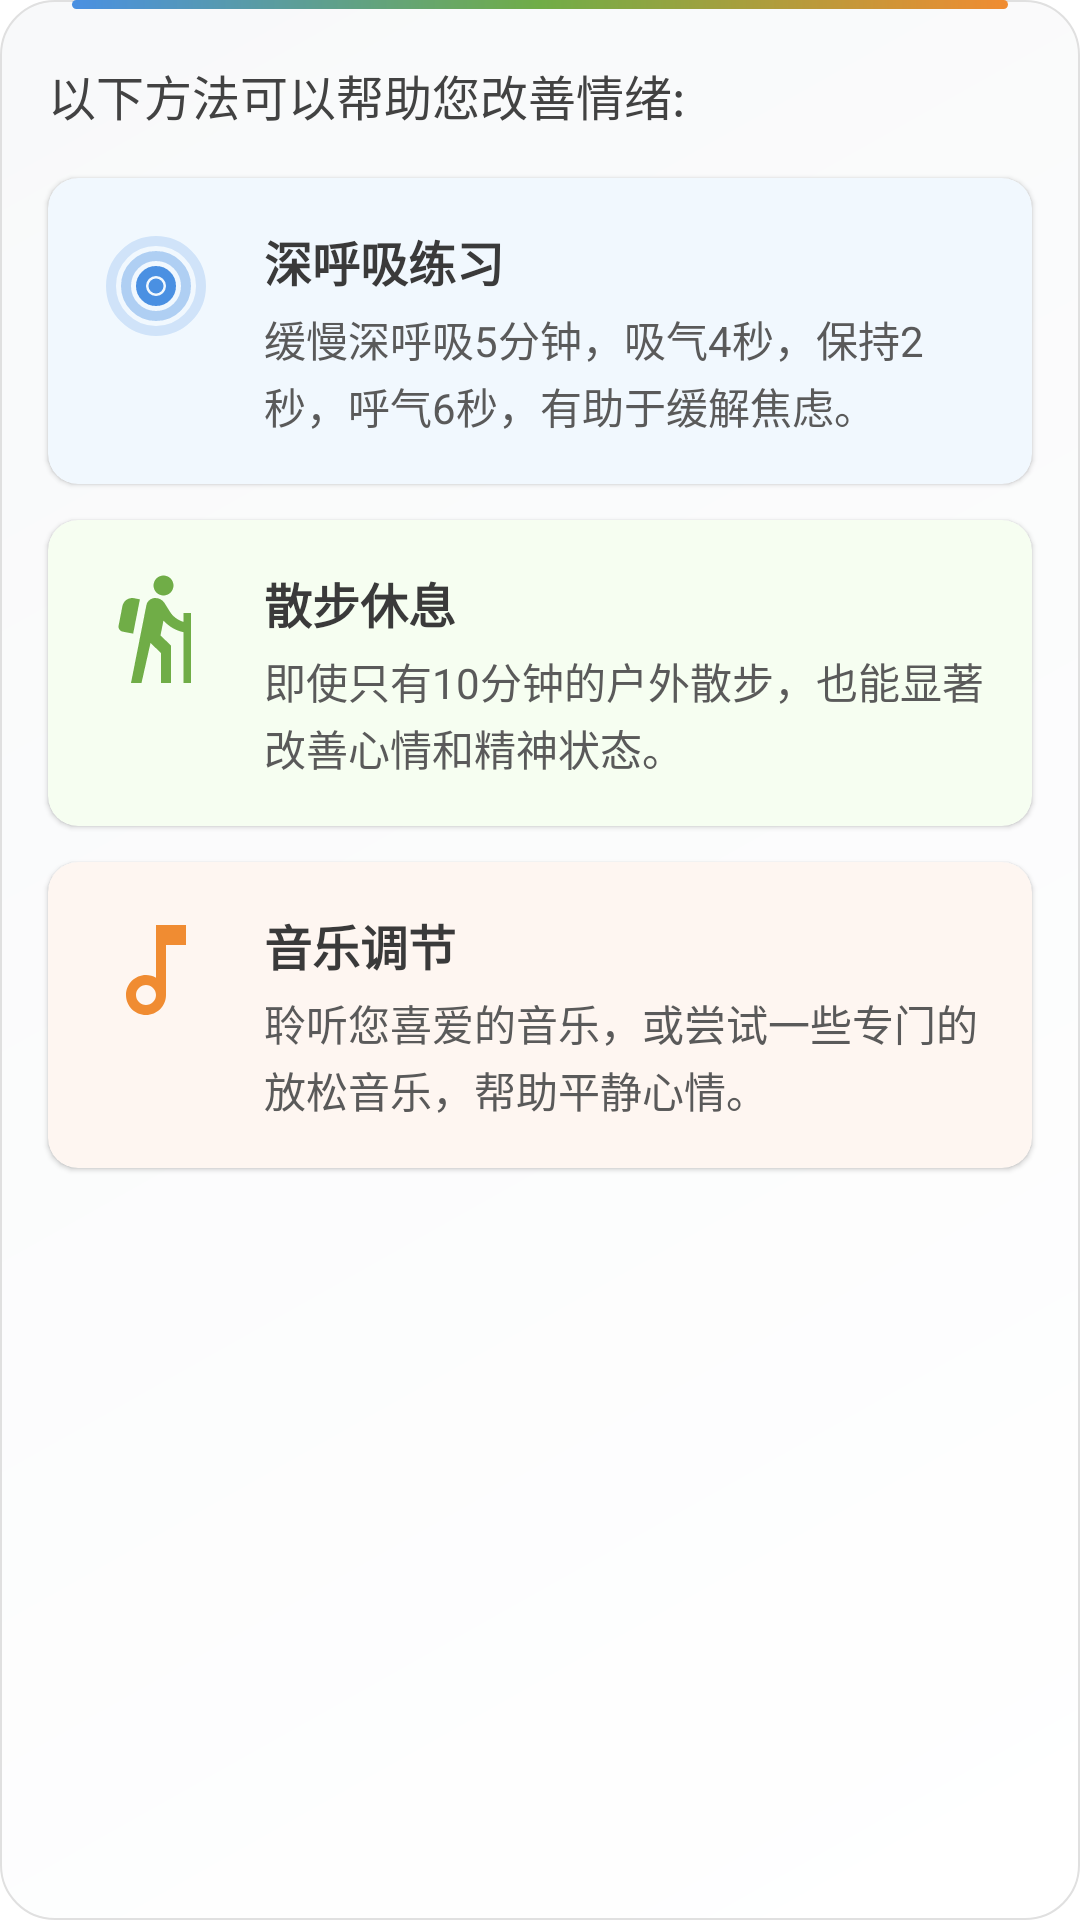

Here is an Android app screen rendered from its layout file. Give the layout XML and the strings, colors and styles it references.
<!-- AndroidManifest.xml: application theme Theme.MentalHealthDiary -->
<!-- res/layout/dialog_self_care.xml -->
<?xml version="1.0" encoding="utf-8"?>
<LinearLayout
    xmlns:android="http://schemas.android.com/apk/res/android"
    xmlns:app="http://schemas.android.com/apk/res-auto"
    android:id="@+id/dialogContent"
    android:layout_width="match_parent"
    android:layout_height="wrap_content"
    android:orientation="vertical"
    android:background="@drawable/rounded_dialog_background">

    <TextView
        android:layout_width="match_parent"
        android:layout_height="wrap_content"
        android:text="以下方法可以帮助您改善情绪:"
        android:textSize="16sp"
        android:textColor="#424242"
        android:fontFamily="sans-serif-medium"
        android:layout_marginTop="20dp"
        android:layout_marginStart="16dp"
        android:layout_marginEnd="16dp"
        android:layout_marginBottom="16dp"/>
        
    
    <androidx.cardview.widget.CardView
        android:layout_width="match_parent"
        android:layout_height="wrap_content"
        android:layout_marginBottom="12dp"
        android:layout_marginStart="16dp"
        android:layout_marginEnd="16dp"
        app:cardCornerRadius="10dp"
        app:cardElevation="1dp"
        app:cardBackgroundColor="#F1F8FE">
        
        <LinearLayout
            android:layout_width="match_parent"
            android:layout_height="wrap_content"
            android:orientation="horizontal"
            android:padding="16dp">
            
            <ImageView
                android:layout_width="40dp"
                android:layout_height="40dp"
                android:src="@drawable/ic_breathing"
                android:layout_marginEnd="16dp"
                app:tint="#4A90E2"/>
                
            <LinearLayout
                android:layout_width="match_parent"
                android:layout_height="wrap_content"
                android:orientation="vertical">
                
                <TextView
                    android:layout_width="match_parent"
                    android:layout_height="wrap_content"
                    android:text="深呼吸练习"
                    android:textSize="16sp"
                    android:textStyle="bold"
                    android:textColor="#3A3A3A"
                    android:layout_marginBottom="4dp"/>
                    
                <TextView
                    android:layout_width="match_parent"
                    android:layout_height="wrap_content"
                    android:text="缓慢深呼吸5分钟，吸气4秒，保持2秒，呼气6秒，有助于缓解焦虑。"
                    android:textSize="14sp"
                    android:textColor="#5A5A5A"
                    android:lineSpacingExtra="2dp"/>
            </LinearLayout>
        </LinearLayout>
    </androidx.cardview.widget.CardView>
    
    
    <androidx.cardview.widget.CardView
        android:layout_width="match_parent"
        android:layout_height="wrap_content"
        android:layout_marginBottom="12dp"
        android:layout_marginStart="16dp"
        android:layout_marginEnd="16dp"
        app:cardCornerRadius="10dp"
        app:cardElevation="1dp"
        app:cardBackgroundColor="#F6FEF1">
        
        <LinearLayout
            android:layout_width="match_parent"
            android:layout_height="wrap_content"
            android:orientation="horizontal"
            android:padding="16dp">
            
            <ImageView
                android:layout_width="40dp"
                android:layout_height="40dp"
                android:src="@drawable/ic_walk"
                android:layout_marginEnd="16dp"
                app:tint="#70AD47"/>
                
            <LinearLayout
                android:layout_width="match_parent"
                android:layout_height="wrap_content"
                android:orientation="vertical">
                
                <TextView
                    android:layout_width="match_parent"
                    android:layout_height="wrap_content"
                    android:text="散步休息"
                    android:textSize="16sp"
                    android:textStyle="bold"
                    android:textColor="#3A3A3A"
                    android:layout_marginBottom="4dp"/>
                    
                <TextView
                    android:layout_width="match_parent"
                    android:layout_height="wrap_content"
                    android:text="即使只有10分钟的户外散步，也能显著改善心情和精神状态。"
                    android:textSize="14sp"
                    android:textColor="#5A5A5A"
                    android:lineSpacingExtra="2dp"/>
            </LinearLayout>
        </LinearLayout>
    </androidx.cardview.widget.CardView>
    
    
    <androidx.cardview.widget.CardView
        android:layout_width="match_parent"
        android:layout_height="wrap_content"
        android:layout_marginBottom="20dp"
        android:layout_marginStart="16dp"
        android:layout_marginEnd="16dp"
        app:cardCornerRadius="10dp"
        app:cardElevation="1dp"
        app:cardBackgroundColor="#FEF6F1">
        
        <LinearLayout
            android:layout_width="match_parent"
            android:layout_height="wrap_content"
            android:orientation="horizontal"
            android:padding="16dp">
            
            <ImageView
                android:layout_width="40dp"
                android:layout_height="40dp"
                android:src="@drawable/ic_music"
                android:layout_marginEnd="16dp"
                app:tint="#F08C32"/>
                
            <LinearLayout
                android:layout_width="match_parent"
                android:layout_height="wrap_content"
                android:orientation="vertical">
                
                <TextView
                    android:layout_width="match_parent"
                    android:layout_height="wrap_content"
                    android:text="音乐调节"
                    android:textSize="16sp"
                    android:textStyle="bold"
                    android:textColor="#3A3A3A"
                    android:layout_marginBottom="4dp"/>
                    
                <TextView
                    android:layout_width="match_parent"
                    android:layout_height="wrap_content"
                    android:text="聆听您喜爱的音乐，或尝试一些专门的放松音乐，帮助平静心情。"
                    android:textSize="14sp"
                    android:textColor="#5A5A5A"
                    android:lineSpacingExtra="2dp"/>
            </LinearLayout>
        </LinearLayout>
    </androidx.cardview.widget.CardView>
</LinearLayout>
<!-- resources referenced by this layout -->
<resources>
  <!-- drawable ic_music (drawable) -->
  <vector xmlns:android="http://schemas.android.com/apk/res/android"
      android:width="24dp"
      android:height="24dp"
      android:viewportWidth="24"
      android:viewportHeight="24">
    <path
        android:fillColor="#000000"
        android:pathData="M12,3v10.55c-0.59,-0.34 -1.27,-0.55 -2,-0.55 -2.21,0 -4,1.79 -4,4s1.79,4 4,4 4,-1.79 4,-4V7h4V3h-6zM10,19c-1.1,0 -2,-0.9 -2,-2s0.9,-2 2,-2 2,0.9 2,2 -0.9,2 -2,2z"/>
  </vector>
  <!-- drawable ic_walk (drawable) -->
  <vector xmlns:android="http://schemas.android.com/apk/res/android"
      android:width="24dp"
      android:height="24dp"
      android:viewportWidth="24"
      android:viewportHeight="24">
    <path
        android:fillColor="#000000"
        android:pathData="M13.5,5.5c1.1,0 2,-0.9 2,-2s-0.9,-2 -2,-2 -2,0.9 -2,2 0.9,2 2,2zM17.5,10.78c-1.23,-0.37 -2.22,-1.17 -2.8,-2.18l-1,-1.6c-0.41,-0.65 -1.11,-1 -1.84,-1 -0.78,0 -1.59,0.5 -1.78,1.44S7,23 7,23h2.1l1.8,-8 2.1,2v6h2v-7.5l-2.1,-2 0.6,-3c1,1.15 2.41,2.01 4,2.34V23H19V9h-1.5v1.78zM7.43,13.13l-2.12,-0.41c-0.54,-0.11 -0.9,-0.63 -0.79,-1.17l0.76,-3.93c0.21,-1.08 1.26,-1.79 2.34,-1.58l1.16,0.23L7.43,13.13z"/>
  </vector>
  <style name="Theme.MentalHealthDiary" parent="Theme.MaterialComponents.DayNight.DarkActionBar">
          
          <item name="colorPrimary">@color/accent_color</item>
          <item name="colorPrimaryVariant">@color/accent_color</item>
          <item name="colorOnPrimary">@color/white</item>
          
          <item name="colorSecondary">@color/teal_200</item>
          <item name="colorSecondaryVariant">@color/teal_700</item>
          <item name="colorOnSecondary">@color/black</item>
          
          <item name="android:statusBarColor">?attr/colorPrimaryVariant</item>
          
          <item name="actionOverflowMenuStyle">@style/PopupMenuStyle</item>
      </style>
  <color name="accent_color">#009688</color>
  <color name="white">#FFFFFFFF</color>
  <color name="teal_200">#FF03DAC5</color>
  <color name="teal_700">#FF018786</color>
  <color name="black">#FF000000</color>
  <style name="PopupMenuStyle" parent="Widget.AppCompat.PopupMenu">
          <item name="android:popupBackground">@drawable/popup_menu_background</item>
          <item name="android:textColor">#333333</item>
          <item name="android:textSize">14sp</item>
          <item name="android:dropDownWidth">wrap_content</item>
          <item name="android:dropDownHorizontalOffset">0dp</item>
          <item name="android:dropDownVerticalOffset">0dp</item>
          <item name="android:popupElevation">4dp</item>
      </style>
  <!-- drawable popup_menu_background (drawable) -->
  <?xml version="1.0" encoding="utf-8"?>
  <shape xmlns:android="http://schemas.android.com/apk/res/android">
      <solid android:color="#FFFFFF" />
      <corners android:radius="8dp" />
      <padding
          android:left="4dp"
          android:right="4dp"
          android:top="2dp"
          android:bottom="2dp" />
      <stroke
          android:width="0.5dp"
          android:color="#E0E0E0" />
  </shape>
</resources>
